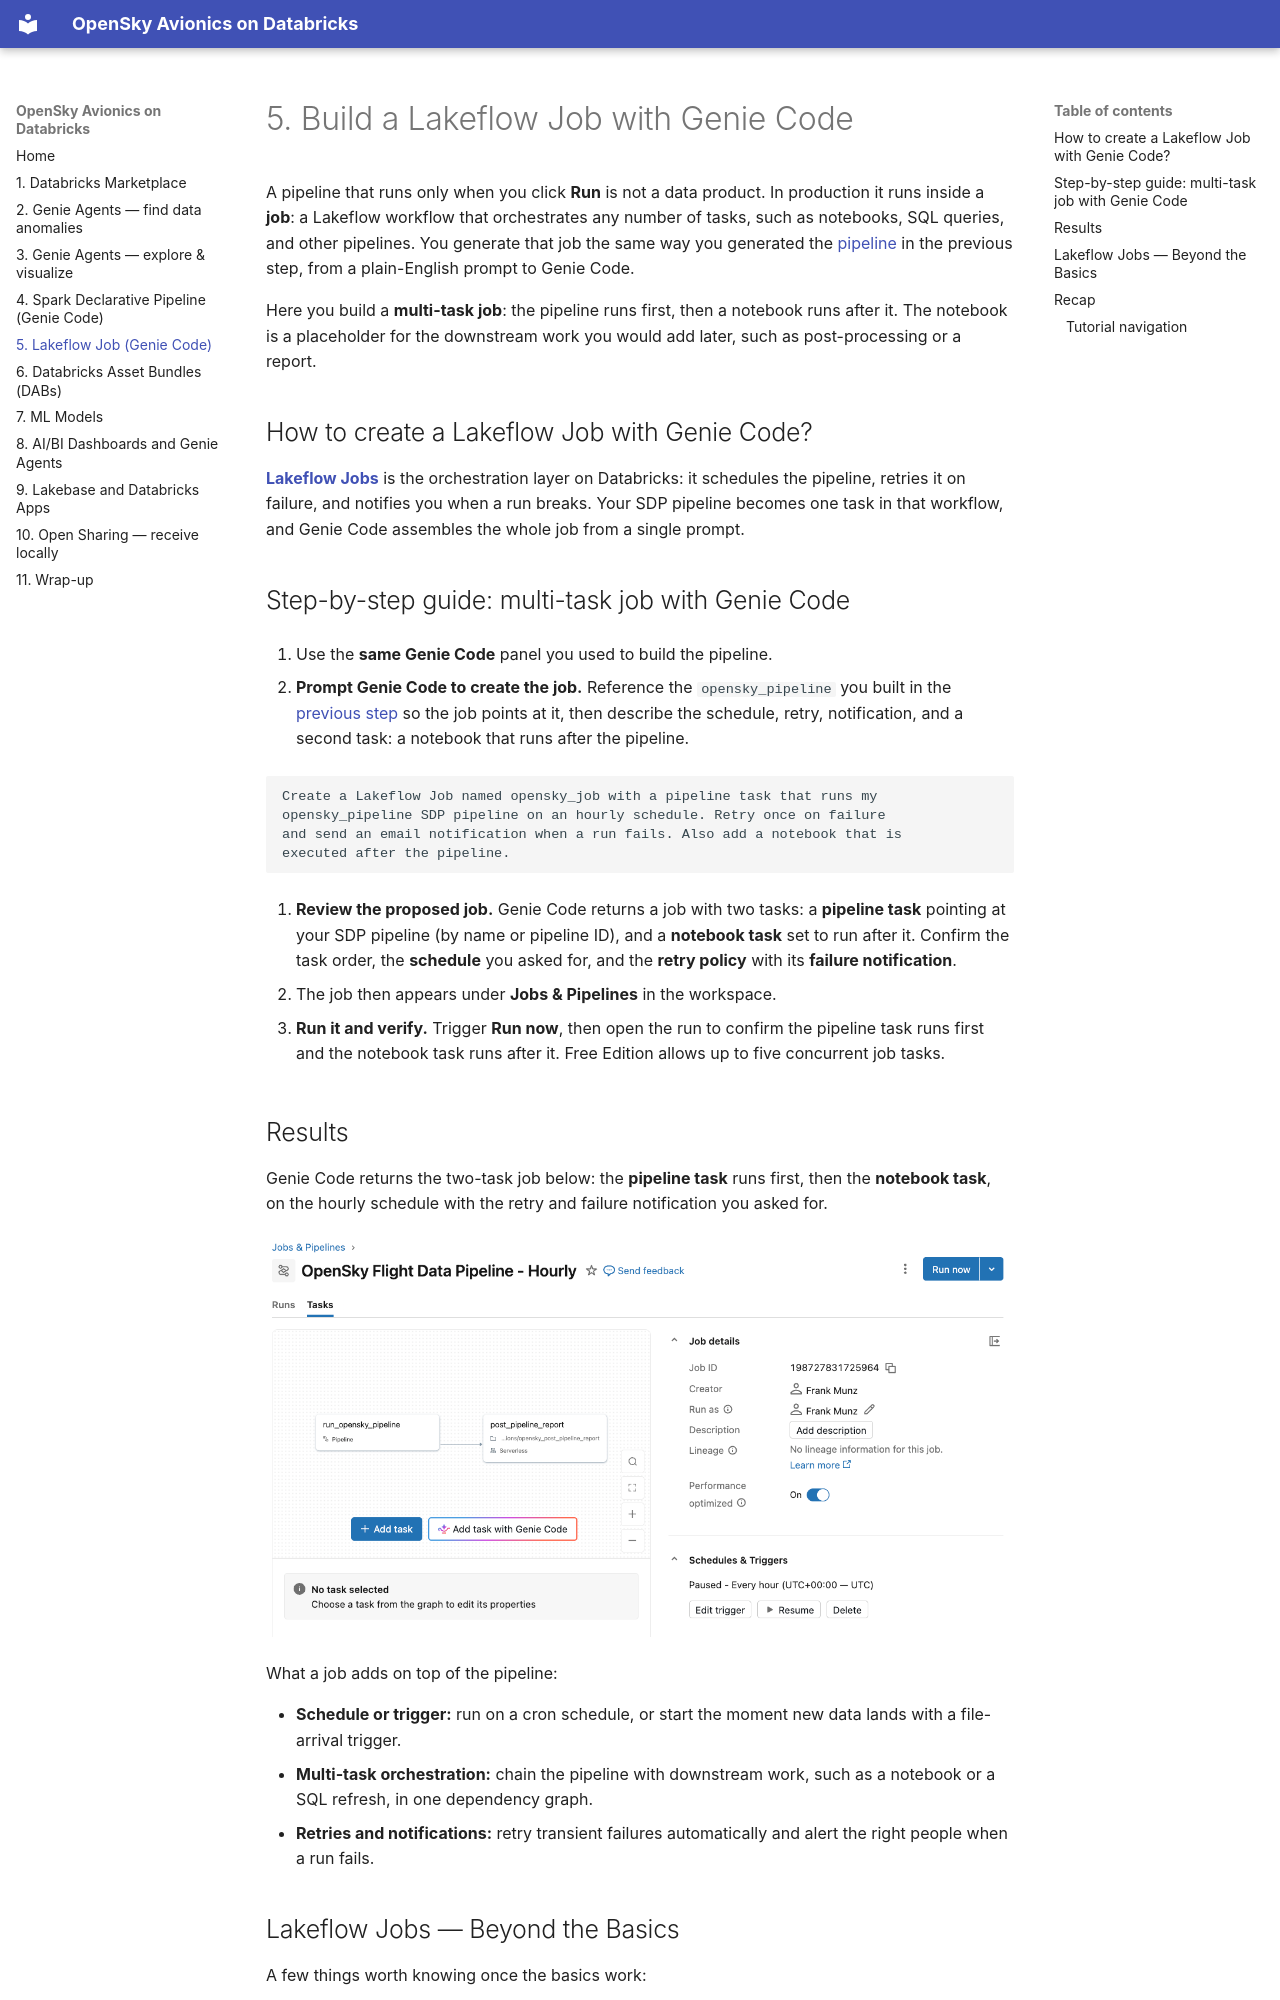

repository: marcosba8/GenieCodeWorkshop · page: 50-job/index.html · generator: mkdocs

# 5. Build a Lakeflow Job with Genie Code

A pipeline that runs only when you click **Run** is not a data product. In production it runs inside a **job**: a Lakeflow workflow that orchestrates any number of tasks, such as notebooks, SQL queries, and other pipelines. You generate that job the same way you generated the [pipeline](40-pipeline.md) in the previous step, from a plain-English prompt to Genie Code.

Here you build a **multi-task job**: the pipeline runs first, then a notebook runs after it. The notebook is a placeholder for the downstream work you would add later, such as post-processing or a report.

## How to create a Lakeflow Job with Genie Code?

**[Lakeflow Jobs](https://docs.databricks.com/aws/en/jobs)** is the orchestration layer on Databricks: it schedules the pipeline, retries it on failure, and notifies you when a run breaks. Your SDP pipeline becomes one task in that workflow, and Genie Code assembles the whole job from a single prompt.

## Step-by-step guide: multi-task job with Genie Code

1. Use the **same Genie Code** panel you used to build the pipeline.

2. **Prompt Genie Code to create the job.** Reference the `opensky_pipeline` you built in the [previous step](40-pipeline.md) so the job points at it, then describe the schedule, retry, notification, and a second task: a notebook that runs after the pipeline.

   ```text
   Create a Lakeflow Job named opensky_job with a pipeline task that runs my
   opensky_pipeline SDP pipeline on an hourly schedule. Retry once on failure
   and send an email notification when a run fails. Also add a notebook that is
   executed after the pipeline.
   ```

3. **Review the proposed job.** Genie Code returns a job with two tasks: a **pipeline task** pointing at your SDP pipeline (by name or pipeline ID), and a **notebook task** set to run after it. Confirm the task order, the **schedule** you asked for, and the **retry policy** with its **failure notification**.

4. The job then appears under **Jobs & Pipelines** in the workspace.

5. **Run it and verify.** Trigger **Run now**, then open the run to confirm the pipeline task runs first and the notebook task runs after it. Free Edition allows up to five concurrent job tasks.

## Results

Genie Code returns the two-task job below: the **pipeline task** runs first, then the **notebook task**, on the hourly schedule with the retry and failure notification you asked for.

![A Lakeflow Job in Jobs & Pipelines: a pipeline task that runs the OpenSky SDP pipeline followed by a notebook task, on an hourly schedule with retry and a failure email notification.](assets/50-sdp-jobs.png)

What a job adds on top of the pipeline:

- **Schedule or trigger:** run on a cron schedule, or start the moment new data lands with a file-arrival trigger.
- **Multi-task orchestration:** chain the pipeline with downstream work, such as a notebook or a SQL refresh, in one dependency graph.
- **Retries and notifications:** retry transient failures automatically and alert the right people when a run fails.
